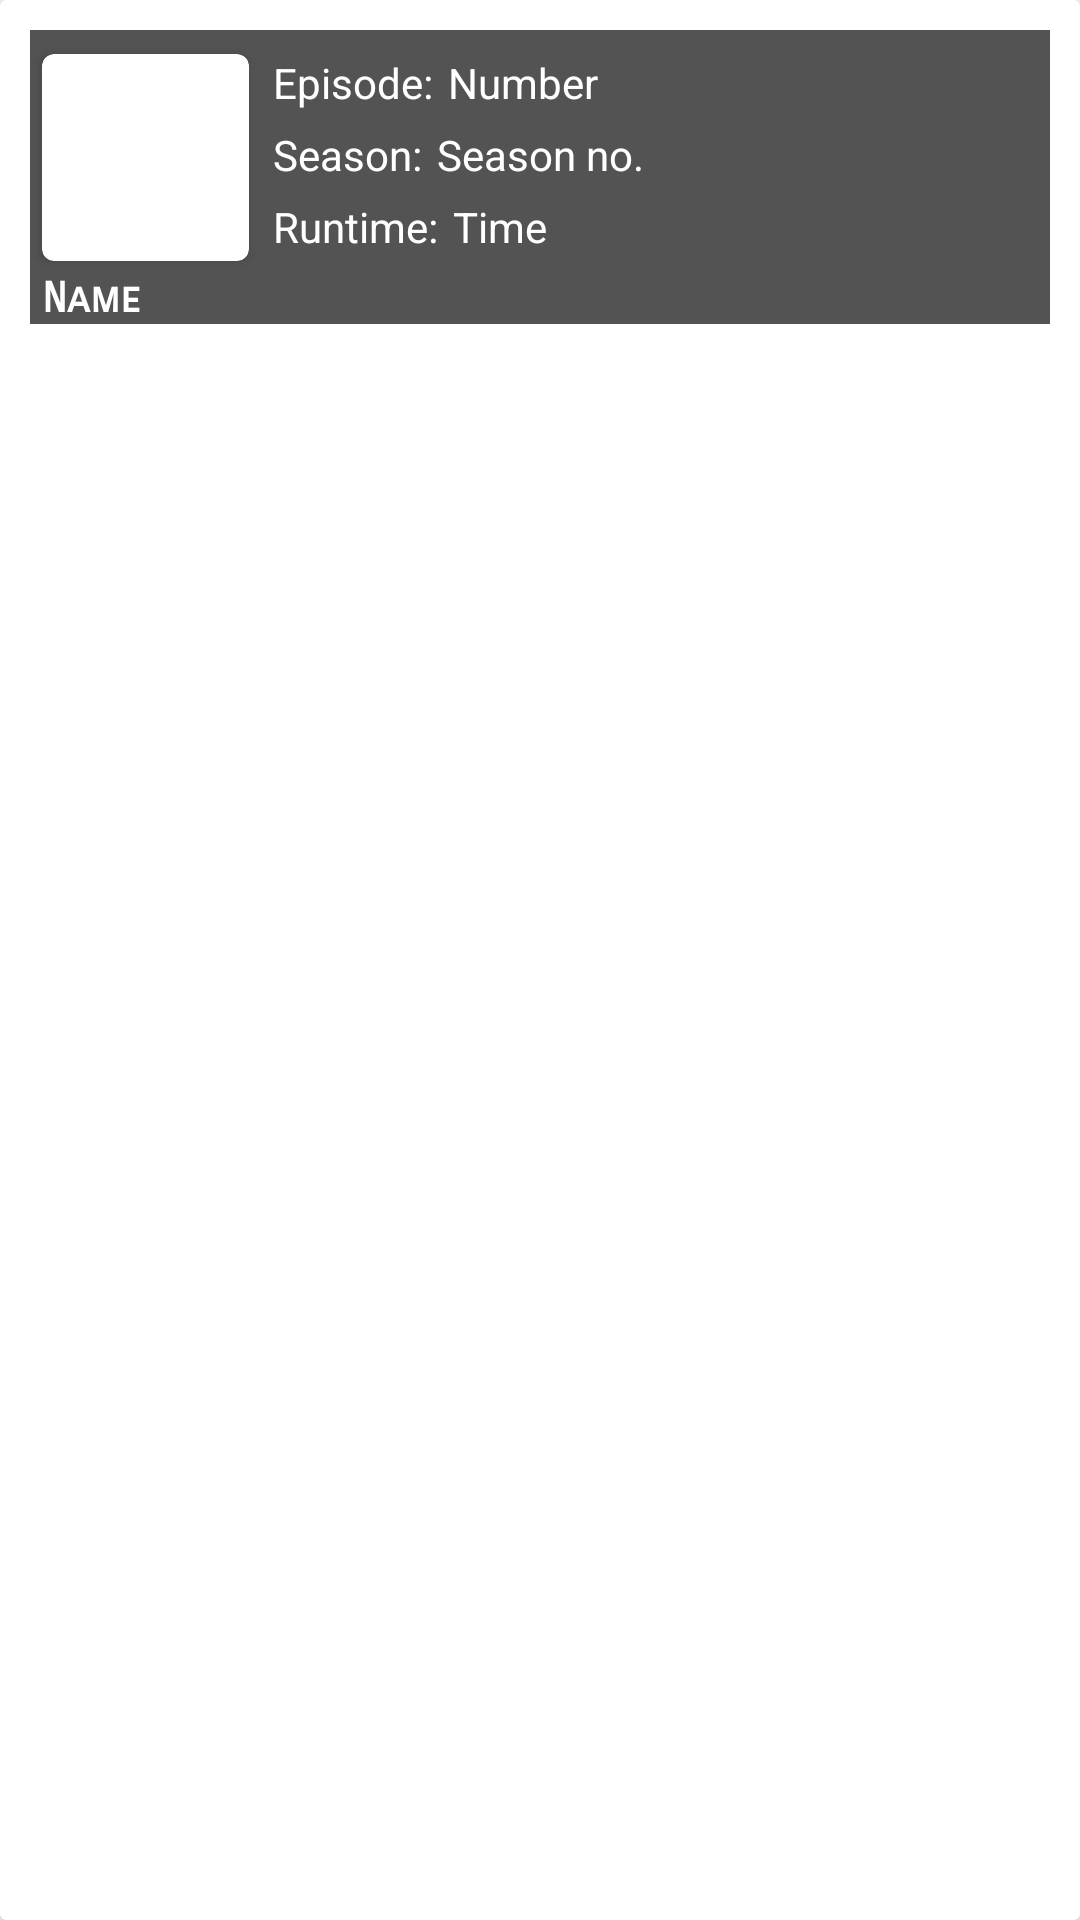

Android layout source for this screen:
<!-- AndroidManifest.xml: application theme Theme.TvMazeApplication -->
<!-- res/layout/episodes_recyclerview_item.xml -->
<?xml version="1.0" encoding="utf-8"?>
<androidx.cardview.widget.CardView xmlns:android="http://schemas.android.com/apk/res/android"
    xmlns:app="http://schemas.android.com/apk/res-auto"
    xmlns:tools="http://schemas.android.com/tools"
    android:layout_width="match_parent"
    android:layout_height="wrap_content"
    android:layout_marginBottom="12dp">

<androidx.constraintlayout.widget.ConstraintLayout
    android:layout_width="match_parent"
    android:layout_height="wrap_content"
    android:background="#535353"
    android:layout_margin="10dp">

    <androidx.cardview.widget.CardView
        android:id="@+id/cardView"
        android:layout_width="wrap_content"
        android:layout_height="wrap_content"
        app:cardCornerRadius="4dp"
        android:layout_marginStart="4dp"
        android:layout_marginTop="8dp"
        app:layout_constraintStart_toStartOf="parent"
        app:layout_constraintTop_toTopOf="parent"
        app:layout_constraintVertical_bias="0.444">

        <ImageView
            android:id="@+id/iv_episode_photo"
            android:layout_width="65dp"
            android:layout_height="65dp"
            android:layout_margin="2dp"
            tools:srcCompat="@tools:sample/avatars" />
    </androidx.cardview.widget.CardView>

    <TextView
        android:id="@+id/tv_episode_name"
        android:layout_width="wrap_content"
        android:layout_height="wrap_content"
        android:layout_marginTop="4dp"
        android:fontFamily="sans-serif-smallcaps"
        android:text="Name"
        android:textColor="@color/white"
        android:textStyle="bold"
        app:layout_constraintStart_toStartOf="@+id/cardView"
        app:layout_constraintTop_toBottomOf="@+id/cardView" />

    <TextView
        android:id="@+id/textView2"
        android:layout_width="wrap_content"
        android:layout_height="wrap_content"
        android:layout_marginStart="8dp"
        android:layout_marginTop="8dp"
        android:text="Episode:"
        android:textColor="@color/white"
        app:layout_constraintStart_toEndOf="@+id/cardView"
        app:layout_constraintTop_toTopOf="parent" />

    <TextView
        android:id="@+id/tv_episode_number"
        android:layout_width="wrap_content"
        android:layout_height="wrap_content"
        android:text="Number"
        android:layout_marginStart="5dp"
        android:layout_marginTop="8dp"
        android:textColor="@color/white"
        app:layout_constraintStart_toEndOf="@+id/textView2"
        app:layout_constraintTop_toTopOf="parent" />

    <TextView
        android:id="@+id/textView3"
        android:layout_width="wrap_content"
        android:layout_height="wrap_content"
        android:layout_marginStart="8dp"
        android:textColor="@color/white"
        android:layout_marginTop="5dp"
        android:text="Season:"
        app:layout_constraintStart_toEndOf="@+id/cardView"
        app:layout_constraintTop_toBottomOf="@+id/textView2" />

    <TextView
        android:id="@+id/tv_episode_season"
        android:layout_width="wrap_content"
        android:layout_height="wrap_content"
        android:textColor="@color/white"
        android:text="Season no."
        app:layout_constraintStart_toEndOf="@+id/textView3"
        app:layout_constraintTop_toBottomOf="@+id/tv_episode_number"
        android:layout_marginTop="5dp"
        android:layout_marginStart="5dp"/>

    <TextView
        android:id="@+id/textView4"
        android:layout_width="wrap_content"
        android:layout_height="wrap_content"
        android:layout_marginStart="8dp"
        android:textColor="@color/white"
        android:layout_marginTop="5dp"
        android:text="Runtime:"
        app:layout_constraintStart_toEndOf="@+id/cardView"
        app:layout_constraintTop_toBottomOf="@+id/textView3" />

    <TextView
        android:id="@+id/tv_episode_runtime"
        android:layout_width="wrap_content"
        android:textColor="@color/white"
        android:layout_height="wrap_content"
        android:text="Time"
        android:layout_marginStart="5dp"
        android:layout_marginTop="5dp"
        app:layout_constraintStart_toEndOf="@+id/textView4"
        app:layout_constraintTop_toBottomOf="@+id/tv_episode_season" />

</androidx.constraintlayout.widget.ConstraintLayout>
</androidx.cardview.widget.CardView>
<!-- resources referenced by this layout -->
<resources>
  <style name="Theme.TvMazeApplication" parent="Theme.MaterialComponents.DayNight.NoActionBar">
          
          <item name="colorPrimary">@color/purple_500</item>
          <item name="colorPrimaryVariant">@color/purple_700</item>
          <item name="colorOnPrimary">@color/white</item>
          
          <item name="colorSecondary">@color/teal_200</item>
          <item name="colorSecondaryVariant">@color/teal_700</item>
          <item name="colorOnSecondary">@color/black</item>
          
          <item name="android:statusBarColor" tools:targetApi="l">?attr/colorPrimaryVariant</item>
          
      </style>
  <!-- not gathered from this repository: default colours our renderer supplied (Android Studio template values) -->
  <color name="purple_500">#FF6200EE</color>
  <color name="purple_700">#FF3700B3</color>
  <color name="teal_200">#FF03DAC5</color>
  <color name="teal_700">#FF018786</color>
  <color name="black">#FF000000</color>
  <color name="white">#FFFFFFFF</color>
</resources>
